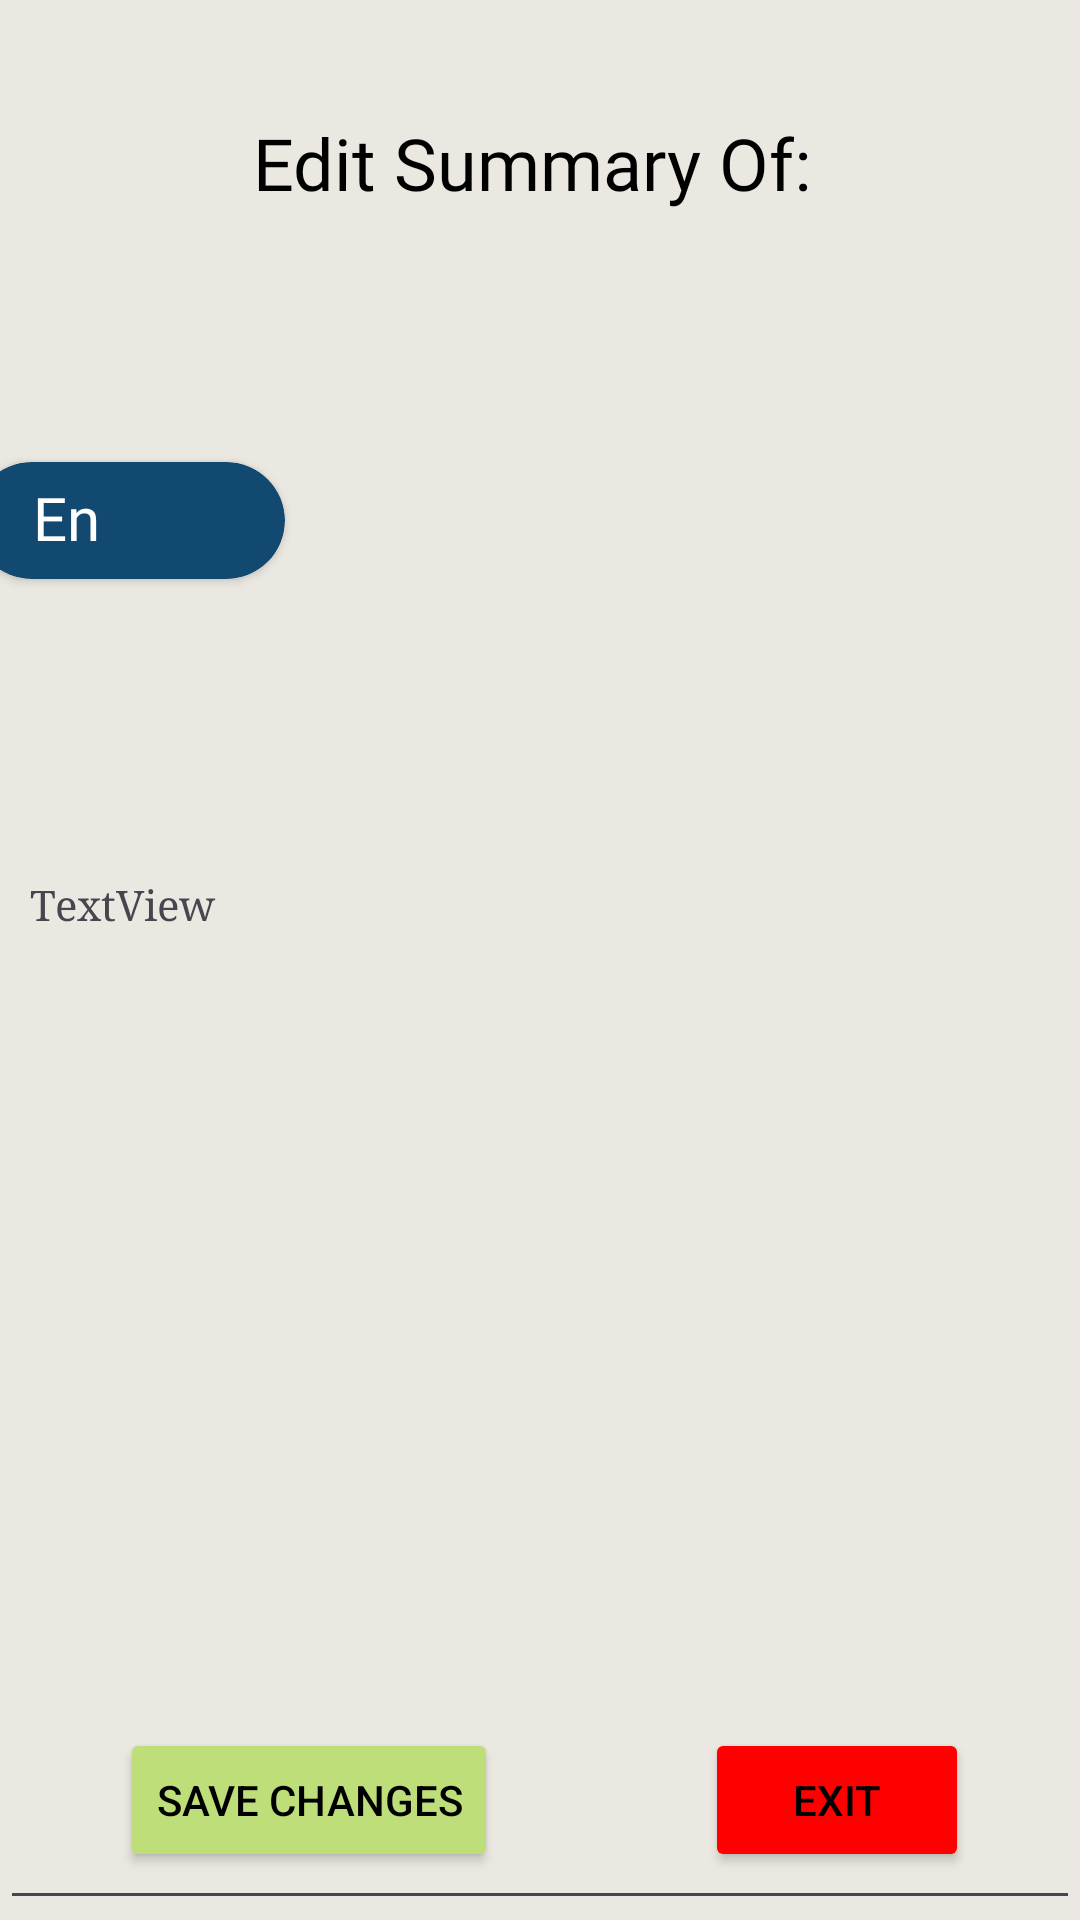

Here is an Android app screen rendered from its layout file. Give the layout XML and the strings, colors and styles it references.
<!-- AndroidManifest.xml: application theme Theme.NoteGenie -->
<!-- res/layout/activity_edit_summary.xml -->
<?xml version="1.0" encoding="utf-8"?>
<androidx.constraintlayout.widget.ConstraintLayout xmlns:android="http://schemas.android.com/apk/res/android"
    xmlns:app="http://schemas.android.com/apk/res-auto"
    xmlns:tools="http://schemas.android.com/tools"
    android:layout_width="match_parent"
    android:layout_height="match_parent"
    android:background="#EAE8E0"
    android:backgroundTint="#EAE8E0"
    tools:context=".EditSummary">

    <EditText
        android:id="@+id/editTextSummaryContent"
        android:layout_width="match_parent"
        android:layout_height="500dp"
        android:layout_marginTop="76dp"
        android:paddingLeft="10dp"
        android:paddingRight="10dp"
        android:inputType="textMultiLine"
        app:layout_constraintBottom_toBottomOf="parent"
        app:layout_constraintStart_toStartOf="parent"/>
    <Button
        android:id="@+id/exit"
        android:layout_width="wrap_content"
        android:layout_height="wrap_content"
        android:layout_marginEnd="37dp"
        android:layout_marginBottom="16dp"
        android:backgroundTint="#FF0000"
        android:onClick="exit"
        android:text="Exit"
        android:textColor="#000000"
        app:layout_constraintBottom_toBottomOf="parent"
        app:layout_constraintEnd_toEndOf="parent" />

    <Button
        android:id="@+id/saveChanges"
        android:layout_width="wrap_content"
        android:layout_height="wrap_content"
        android:layout_marginStart="40dp"
        android:layout_marginBottom="16dp"
        android:backgroundTint="#BEDE79"
        android:text="Save Changes"
        android:textColor="#000000"
        app:layout_constraintBottom_toBottomOf="parent"
        app:layout_constraintStart_toStartOf="parent" />

    <TextView
        android:id="@+id/summaryTextView"
        android:layout_width="match_parent"
        android:layout_height="85dp"
        android:layout_marginTop="38dp"
        android:layout_marginBottom="16dp"
        android:fontFamily="@font/roboto_bold"
        android:text="Edit Summary Of: "
        android:textAlignment="center"
        android:textColor="#000000"
        android:textSize="24sp"
        app:layout_constraintBottom_toTopOf="@+id/changeLanguageCardView"
        app:layout_constraintEnd_toEndOf="parent"
        app:layout_constraintStart_toStartOf="parent"
        app:layout_constraintTop_toTopOf="parent" />

    <ScrollView
        android:id="@+id/addSummaryContentScrollView"
        android:layout_width="match_parent"
        android:layout_height="0dp"
        android:layout_marginTop="76dp"
        android:paddingLeft="10dp"
        android:paddingRight="10dp"
        app:layout_constraintBottom_toTopOf="@+id/saveChanges"
        app:layout_constraintTop_toBottomOf="@+id/changeLanguageCardView">



        <LinearLayout
            android:layout_width="match_parent"
            android:layout_height="match_parent"
            android:orientation="vertical">

            <TextView
                android:id="@+id/summaryContentsView"
                android:layout_width="match_parent"
                android:layout_height="match_parent"
                android:fontFamily="serif"
                android:text="TextView" />
        </LinearLayout>
    </ScrollView>

    <androidx.cardview.widget.CardView
        android:id="@+id/changeLanguageCardView"
        android:layout_width="104dp"
        android:layout_height="39dp"
        android:layout_marginStart="16dp"
        android:layout_marginTop="15dp"
        android:layout_marginEnd="291dp"
        android:layout_marginBottom="23dp"
        android:backgroundTint="#124970"
        app:cardCornerRadius="20dp"
        app:layout_constraintBottom_toTopOf="@+id/addSummaryContentScrollView"
        app:layout_constraintEnd_toEndOf="parent"
        app:layout_constraintStart_toStartOf="parent"
        app:layout_constraintTop_toBottomOf="@+id/summaryTextView">

        <androidx.constraintlayout.widget.ConstraintLayout
            android:layout_width="match_parent"
            android:layout_height="match_parent"
            android:orientation="horizontal">

            <TextView
                android:id="@+id/currentLanguageTextView"
                android:layout_width="wrap_content"
                android:layout_height="29dp"
                android:layout_marginStart="20dp"
                android:layout_marginTop="5dp"
                android:layout_weight="1"
                android:fontFamily="@font/roboto_bold"
                android:text="En"
                android:textColor="#FFFFFF"
                android:textSize="20sp"
                app:layout_constraintStart_toStartOf="parent"
                app:layout_constraintTop_toTopOf="parent" />

            <ImageView
                android:id="@+id/changeLanguageImageView"
                android:layout_width="wrap_content"
                android:layout_height="wrap_content"
                android:layout_marginStart="20dp"
                android:layout_marginTop="7dp"
                android:layout_marginEnd="16dp"
                android:layout_marginBottom="8dp"
                app:layout_constraintBottom_toBottomOf="parent"
                app:layout_constraintEnd_toEndOf="parent"
                app:layout_constraintStart_toEndOf="@+id/currentLanguageTextView"
                app:layout_constraintTop_toTopOf="parent"
                app:srcCompat="@drawable/baseline_arrow_right" />

        </androidx.constraintlayout.widget.ConstraintLayout>

    </androidx.cardview.widget.CardView>

</androidx.constraintlayout.widget.ConstraintLayout>
<!-- resources referenced by this layout -->
<resources>
  <style name="Theme.NoteGenie" parent="Base.Theme.NoteGenie" />
  <style name="Base.Theme.NoteGenie" parent="Theme.Material3.DayNight.NoActionBar">
          
          
      </style>
</resources>
